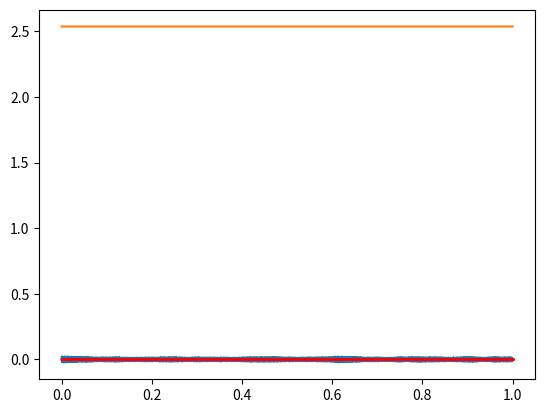

Here is the Python script that generated this plot:
""" 
Finite Difference Scheme for 1D Wave equation
Fixed boundary conditions
Raised cosine initial condition
"""

import numpy as np
from scipy.sparse import diags
from scipy.io.wavfile import write
import matplotlib.pyplot as plt
from math import pi, sin, floor

# Global parameters
SR = 32000                  # sample rate (Hz)
rho = 7850                  # string density (kg/m^3)
d = 1*10**(-3)              # string diammeter (m)
T_0 = 741                   # string tension (N)
L = 0.657                   # length of string (m)
TF = 1                      # duration of simulation (s)
ctr = 0.5*L                 # cosine centre location (m)
wid = 0.1*L                 # cosine width (m)
u0 = 0.01                   # max initial displacement (m)
v0 = 0                      # max initial velocity (m/s)
x_o = 0.3*L                 # observation point (m)
la = 1                      # courant number (lambda)

# Derived parameters
Ar = pi * d**2 / 4          # string cross-sectional area (m^2)
c = np.sqrt(T_0/(rho*Ar))   # wave speed (m/s)
k = 1/SR                    # time step (s)
NF = floor(SR*TF)           # number of samples in simulation

# Stability condition/ scheme parameters
h = c*k/la
N = floor(L/h)
h = L/N
la = c*k/h

# Readout interpolation parameters
l_o = floor(N*x_o)          # rounded grid index for readout
a = x_o/h - l_o             # fractional part of readout location

# Create raised cosine
xax = np.transpose(np.arange(0,N+1))*h
ind = np.sign(np.maximum(-(xax-ctr-wid/2)*(xax-ctr+wid/2), 0))
rc = 0.5*ind*(1+np.cos(2*pi*(xax-ctr)/wid))

# Initialise grid functions and output
u2 = u0*rc
u1 = (u0+k*v0)*rc
u = np.zeros(N+1)
out = np.zeros(NF)

# Create update matrices
Dxx = diags([1, -2, 1], [-1, 0, 1], shape=(N-1, N-1)).toarray() # h^2 * Dxx
B = 2*np.eye(N-1) + la**2 * Dxx

# To store total energy
Et = np.zeros(NF-2)

# Create energy matrices
Dx = np.delete(diags([-1, 1], [-1, 0], shape=(N,N)).toarray(), N-1, 1) # h * Dx+


#### Main loop ####
for n in range(2, NF):
    # Scheme string update
    u[1:N] = B@u1[1:N] - u2[1:N]

    # Output at observation point
    out[n] = (1-a)*u[l_o] + a*u[l_o+1] 

    # Energy calculation and update
    Ek = rho*Ar*h/(2*k**2) * np.transpose(u1-u2) @ (u1-u2)
    Ep = T_0/(2*h) * np.transpose(Dx@u1[1:N]) @ (Dx@u2[1:N])
    Et[n-2] = Ek + Ep
    
    # Update grid functions
    u2 = u1.copy()                      
    u1 = u.copy()


# Play sound
write("1dwave.wav", SR, out)

# Plot output waveform at observation point
plt.plot(np.arange(0,NF)*k, out)
plt.show()

# Plot energy
plt.plot(np.arange(2,NF)*k, Et)
plt.show()

# Plot variation from initial energy
E_var = np.zeros(NF-2)
for n in range(1, NF-2):
    E_var[n] = (Et[n] - Et[0])/ Et[0]

plt.plot(np.arange(0, NF-2)*k, E_var, '.r', markersize = 2)
plt.show()
